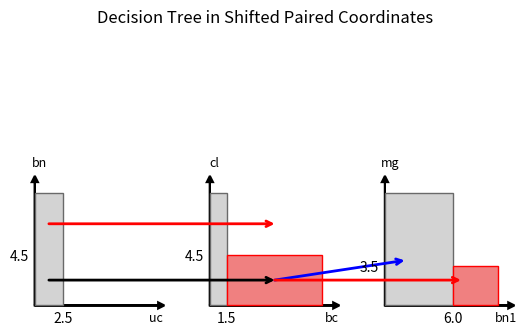

Reproduce this figure in Python.
# step one: hardcoded implementation
# step two: implement based on example tree description

'''
Decision Tree w/ abbreviations
* uc < 2.5 
    * bn < 4.5 then class = benign (100.00 % of 200 examples) 
    * bn >= 4.5 then class = malignant (66.67 % of 6 examples) 
* uc >= 2.5 
    * bc < 1.5 then class = benign (87.50 % of 8 examples) 
    * bc >= 1.5 
        * cl < 4.5 
            * bn < 6.0 
                * mg < 3.5 then class = benign (100.00 % of 5 examples) 
                * mg >= 3.5 then class = malignant (66.67 % of 6 examples) 
            * bn >= 6.0 then class = malignant (100.00 % of 8 examples) 
        * cl >= 4.5 then class = malignant (93.97 % of 116 examples) 

splits: uc, bn, bc, cl, bn, mg
num_splits: 6
num_plots: 3

num_plots = ceil(num_label/2)
'''

# example tree description
tan_descr = {
    "label": "uc",
    "value": "2.5",
    "l_child": {
        "label": "bn",
        "value": "4.5",
        "l_child": {
            "target": "benign"
        },
        "r_child": {
            "target": "malignant"
        }
    },
    "r_child": {
        "label": "bc",
        "value": "1.5",
        "l_child": {
            "target": "benign"
        },
        "r_child": {
            "label": "cl",
            "value": "4.5",
            "l_child": {
                "label": "bn1",
                "value": "6.0",
                "l_child": {
                    "label": "mg",
                    "value": "3.5",
                    "l_child": {
                        "target": "benign"
                    },
                    "r_child": {
                        "target": "malignant"
                    }
                },
                "r_child": {
                    "target": "malignant"
                }
            },
            "r_child": {
                "target": "malignant"
            }
        }
    }
}

import matplotlib.pyplot as plt
import numpy as np
from matplotlib.patches import Rectangle
from matplotlib.patches import ConnectionPatch

# my colors
RED = ["lightcoral", "red"]
BLUE = ["cornflowerblue", "blue"]
GRAY = ["lightgray", "dimgray"]

# try making a tree class to see if that helps with things
# may be easier for constructing graphs

class Node:
    def __init__(self, attr, value):
        self.l_branch = None
        self.r_branch = None
        self.attr = attr
        self.value = value

    def insert(self, attr, value):
        if self.value:
            if value < self.value:
                if self.l_branch is None:
                    self.l_branch = Node(attr, value)
                else:
                    self.l_branch.insert(attr, value)
            elif value > self.value:
                if self.r_branch is None:
                    self.r_branch = Node(attr, value)
                else:
                    self.r_branch.insert(attr, value)
        else:
            self.value = value

    def print_tree(self):
        if self.l_branch:
            self.l_branch.print_tree()

        print("{0} < {1}".format(self.attr, self.value))

        if self.r_branch:
            self.r_branch.print_tree()

    def traverse(self, root):
        res = []
        if root:
            res = self.traverse(root.l_branch)
            res.append(root.value)
            res = res + self.traverse(root.r_branch)
        return res

def get_tree(d, labels, values, classes):
    for k, v in d.items():
        if isinstance(v, dict):
            get_tree(v, labels, values, classes)
        else:
            if k == "label":
                labels.append(v)
            if k == "value":
                values.append(v)
            if k == "target":
                classes.append(v)
    
    classes = list(set(classes))
    return labels, values, classes

def has_term_lchild(d, label, has_lleaf):
    for k, v in d.items():
        if isinstance(v, dict) and "label" in v:
            if v["label"] == label and "target" in v["l_child"]:
                has_lleaf.append(True)
            else:
                has_term_lchild(v, label, has_lleaf)

def has_term_rchild(d, label, has_rleaf):
    for k, v in d.items():
        if isinstance(v, dict) and "label" in v:
            if v["label"] == label and "target" in v["r_child"]:
                has_rleaf.append(True)
            else:
                has_term_rchild(v, label, has_rleaf)

def arrowed_spines(fig, ax):
    xmin, xmax = ax.get_xlim() 
    ymin, ymax = ax.get_ylim()

    # removing the default axis on all sides:
    for side in ['bottom', 'right', 'top', 'left']:
        ax.spines[side].set_visible(False)

    # arrowhead width and length
    hw = 1.0/20.0*(ymax - ymin) 
    hl = 1.0/20.0*(xmax - xmin)
    lw = 1.5     # axis line width
    ohg = 0.0    # arrow overhang

    # draw x and y axis
    ax.arrow(0.0, 0.0, xmax, 0.0, 
                facecolor='k',
                edgecolor='k', 
                linewidth = lw, 
                head_width=hw, 
                head_length=hl, 
                overhang = ohg, 
                length_includes_head= True, 
                clip_on = False) 


    ax.arrow(0.0, 0.0, 0.0, ymax, 
                facecolor='k',
                edgecolor='k', 
                linewidth = lw, 
                head_width=hw, 
                head_length=hl, 
                overhang = ohg, 
                length_includes_head= True, 
                clip_on = False)

def main():
    # get the data to plot
    labels = []
    values = []
    classes = []

    labels, values, classes = get_tree(tan_descr, labels, values, classes)

    # build decision tree
    # not sure what i'm doing with this yet
    root = Node(labels[0], float(values[0]))
    for i in range(1, len(labels)):
        root.insert(labels[i], float(values[i]))
    root.print_tree()


    box_colors = {classes[0]: RED, classes[1]: BLUE}

    # used as list index
    ptr = 0

    # debugging
    print(labels)
    #print(values)
    #print(classes)
    #print(box_colors)

    # TO DO: normalize values for generalization
    num_splots = int(np.ceil(len(labels)/2))

    # Some example data to display
    x = np.arange(1, 12, 1)
    y = x

    total_plots = num_splots
    cols = total_plots

    # Compute rows required
    rows = total_plots // cols 
    rows += total_plots % cols

    # create position index
    pos = range(1, total_plots + 1)

    # create main figure
    #fig = plt.figure(1)

    fig, axes = plt.subplots(nrows=rows, ncols=cols)    #figsize=(9, 3)
    fig.suptitle('Decision Tree in Shifted Paired Coordinates')

    # add subplots
    for ax in axes:
        ax.plot(x, y, linestyle='None') 

        # remove ticks from axis
        ax.set_xticks([])
        ax.set_yticks([])

        # make the plots square
        ax.set(adjustable='box', aspect='equal')

        # draw arrows for the axis
        arrowed_spines(fig, ax)

        # set axis labels/coords
        x_label = ax.set_xlabel(labels[ptr], fontsize=9)
        y_label = ax.set_ylabel(labels[ptr + 1], fontsize=9, rotation="horizontal")
        ax.xaxis.set_label_coords(0.9, 0.025)
        ax.yaxis.set_label_coords(0.1, 1.0)

        # draw boxes - first subplot
        # going to have to do something about coloring here
        # draw boxes
        ax_min = 0.0
        ax_max = 10.0
        lw = 1.0

        # how to decide the color?? and locations??
        # we need to determine if it's a terminal box, but how? 
        # 
        #
        #

        # first rect, intialize gray
        # second rect, if child terminal, color
            # if second child terminal color
            # else gray

        # wash, rinse, repeat

        # kind of working
        has_lleaf = []
        has_rleaf = []
        has_term_lchild(tan_descr, labels[ptr], has_lleaf)
        has_term_rchild(tan_descr, labels[ptr], has_rleaf)

        class_endpoints = 0
        if has_lleaf: class_endpoints = class_endpoints + 1
        if has_rleaf: class_endpoints = class_endpoints + 1

        #print("*** label: {0} terminal nodes: {1} ***".format(labels[ptr], class_endpoints))

        rect1 = Rectangle((ax_min, ax_min), float(values[ptr]), ax_max,
                            facecolor='lightgray',
                            linewidth=lw,
                            edgecolor='dimgray')
        ax.add_patch(rect1)

        if class_endpoints > 0:
            rect2 = Rectangle((float(values[ptr]), ax_min), ax_max - float(values[ptr]), float(values[ptr + 1]),
                                facecolor='lightcoral',
                                linewidth=lw,
                                edgecolor='red')
            ax.add_patch(rect2)

        if class_endpoints > 1:
            rect3 = Rectangle((float(values[ptr]), float(values[ptr + 1])), ax_max - float(values[ptr]), ax_max - float(values[ptr + 1]),
                                facecolor='cornflowerblue',
                                linewidth=lw,
                                edgecolor='blue')   
            ax.add_patch(rect3)

        #axes[0, i].add_patch(rect1)
        #axes[0, i].add_patch(rect2)
        #axes[0, i].add_patch(rect3)
        
        #ax1.add_patch(rect1)
        #ax1.add_patch(rect2)
        #ax1.add_patch(rect3)

        # draw boxes - second subplot
        #rect1 = Rectangle((0.0, 0.0), 1.5, 10.0,
                            #facecolor='cornflowerblue',
                            #linewidth=1.0,
                            #edgecolor='blue')

        #rect2 = Rectangle((1.5, 0.0), 8.5, 4.5,
                            #facecolor='lightgray',
                            #linewidth=1.0,
                            #edgecolor='dimgray')

        #rect3 = Rectangle((1.5, 4.5), 8.5, 5.5,
                            #facecolor='lightcoral',
                            #linewidth=1.0,
                            #edgecolor='red')

        #ax2.add_patch(rect1)
        #ax2.add_patch(rect2)
        #ax2.add_patch(rect3)

        # draw boxes - third subplot
        #rect1 = Rectangle((0.0, 0.0), 3.5, 6.0,
                            #facecolor='cornflowerblue',
                            #linewidth=1.0,
                            #edgecolor='blue')

        #rect2 = Rectangle((3.5, 0.0), 6.5, 6.0,
                            #facecolor='lightcoral',
                            #linewidth=1.0,
                            #edgecolor='red',
                            #linestyle='-')

        #rect3 = Rectangle((0.0, 6.0), 10.0, 4.0,
                            #facecolor='lightcoral',
                            #linewidth=1.0,
                            #edgecolor='red')

        #ax3.add_patch(rect1)
        #ax3.add_patch(rect2)
        #ax3.add_patch(rect3)

        # add tick labels
        ax.set_xticks([float(values[ptr])])
        ax.set_xticklabels([values[ptr]])
        ax.set_yticks([float(values[ptr + 1])])
        ax.set_yticklabels([values[ptr + 1]])

        # adjust ticks
        ax.tick_params(which='both', length=0, pad=-3)

        ptr = ptr + 2

    # draw arrows - first arrow
    xyA = (1.25, 7.25)
    xyB = (5.75, 7.25)
    con = ConnectionPatch(xyA=xyA, xyB=xyB, coordsA="data", coordsB="data",
                        axesA=fig.axes[0], axesB=fig.axes[1],
                        arrowstyle="->")

    con.set_color("red")
    con.set_linewidth(2)
    fig.axes[1].add_artist(con)

    # draw arrows - second arrow
    xyA = (1.25, 2.25)
    xyB = (5.75, 2.25)
    con = ConnectionPatch(xyA=xyA, xyB=xyB, coordsA="data", coordsB="data",
                        axesA=fig.axes[0], axesB=fig.axes[1],
                        arrowstyle="->")

    con.set_linewidth(2) 
    fig.axes[1].add_artist(con)

    # draw arrows - third arrow
    xyA = (5.75, 2.25)
    xyB = (1.75, 4.00)
    con = ConnectionPatch(xyA=xyA, xyB=xyB, coordsA="data", coordsB="data",
                        axesA=fig.axes[1], axesB=fig.axes[2],
                        arrowstyle="->")

    con.set_color("blue")
    con.set_linewidth(2) 
    fig.axes[2].add_artist(con)

    # draw arrows - fourth arrow
    xyA = (5.75, 2.25)
    xyB = (6.75, 2.25)
    con = ConnectionPatch(xyA=xyA, xyB=xyB, coordsA="data", coordsB="data",
                        axesA=fig.axes[1], axesB=fig.axes[2],
                        arrowstyle="->")

    con.set_color("red")
    con.set_linewidth(2) 
    fig.axes[2].add_artist(con)

    fig.savefig("out/decision_tree1.png")

if __name__ == '__main__':
    main()